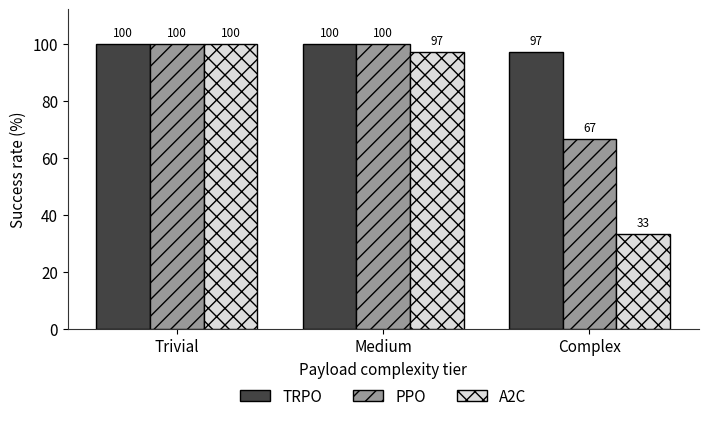
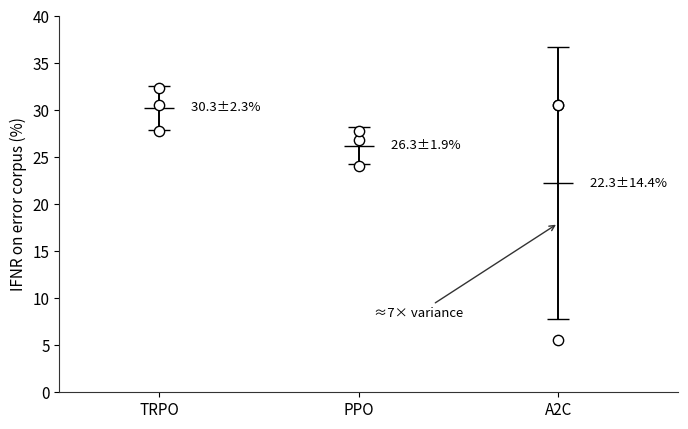

Write Python code to recreate these figures, in order.
"""
tools/fig_results.py
====================
Results figures (grayscale, consistent with Figs 1-2):
  Figure 3: per-tier success rate on the union corpus (RQ1).
  Figure 4: error-corpus IFNR across three seeds, showing A2C instability (RQ1).
No network. Output: figures/fig_tier_sr.png, figures/fig_seed_variance.png
"""
import os
import numpy as np
import matplotlib
matplotlib.use("Agg")
import matplotlib.pyplot as plt

plt.rcParams.update({"font.size": 11, "axes.edgecolor": "#333333"})
os.makedirs("figures", exist_ok=True)

# ---------- Figure 3: per-tier SR (union) ----------
tiers = ["Trivial", "Medium", "Complex"]
data = {"TRPO": [100,100,97.2], "PPO": [100,100,66.7], "A2C": [100,97.2,33.3]}
shades = {"TRPO": "#444444", "PPO": "#999999", "A2C": "#dddddd"}
hatch  = {"TRPO": "",        "PPO": "//",      "A2C": "xx"}

fig, ax = plt.subplots(figsize=(7.2, 4.4), dpi=200)
x = np.arange(len(tiers)); w = 0.26
for i,(algo,vals) in enumerate(data.items()):
    ax.bar(x+(i-1)*w, vals, w, label=algo, facecolor=shades[algo],
           edgecolor="black", linewidth=1.0, hatch=hatch[algo])
    for j,v in enumerate(vals):
        ax.text(x[j]+(i-1)*w, v+1.5, f"{v:.0f}", ha="center", va="bottom", fontsize=8.5)
ax.set_xticks(x); ax.set_xticklabels(tiers)
ax.set_ylabel("Success rate (%)"); ax.set_ylim(0,112)
ax.set_xlabel("Payload complexity tier")
ax.legend(frameon=False, ncol=3, loc="lower center", bbox_to_anchor=(0.5,-0.28))
for s in ["top","right"]: ax.spines[s].set_visible(False)
plt.tight_layout()
plt.savefig("figures/fig_tier_sr.png", bbox_inches="tight", facecolor="white")
print("[*] saved figures/fig_tier_sr.png")

# ---------- Figure 4: seed variance (error corpus) ----------
seeds = {"TRPO": [30.6,32.4,27.8], "PPO": [26.9,27.8,24.1], "A2C": [5.6,30.6,30.6]}
order = ["TRPO","PPO","A2C"]
fig, ax = plt.subplots(figsize=(7.0, 4.4), dpi=200)
for i,algo in enumerate(order):
    pts = seeds[algo]; m = np.mean(pts); sd = np.std(pts, ddof=1)
    ax.errorbar(i, m, yerr=sd, fmt="_", color="black", capsize=8,
                elinewidth=1.4, markersize=22, zorder=2)
    ax.scatter([i]*len(pts), pts, facecolor="white", edgecolor="black",
               s=55, zorder=3)
    ax.text(i+0.13, m, f"  {m:.1f}±{sd:.1f}%", va="center", fontsize=9.5)
ax.set_xticks(range(len(order))); ax.set_xticklabels(order)
ax.set_ylabel("IFNR on error corpus (%)"); ax.set_ylim(0,40)
ax.set_xlim(-0.5, 2.6)
ax.annotate("≈7× variance", xy=(2,18), xytext=(1.3,8),
            fontsize=9.5, ha="center",
            arrowprops=dict(arrowstyle="->", color="#333333"))
for s in ["top","right"]: ax.spines[s].set_visible(False)
plt.tight_layout()
plt.savefig("figures/fig_seed_variance.png", bbox_inches="tight", facecolor="white")
print("[*] saved figures/fig_seed_variance.png")
